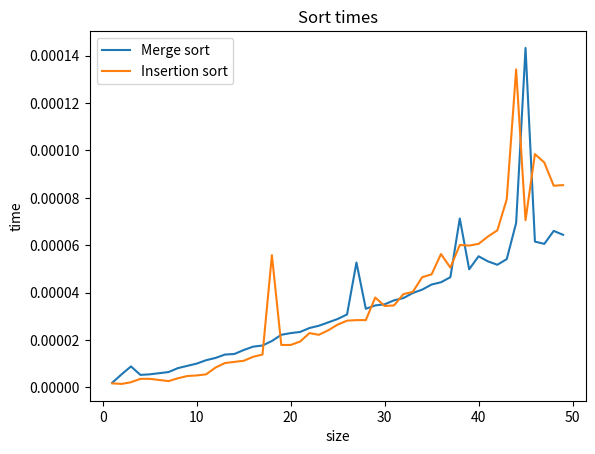

This figure's Python source:
# -*- coding: utf-8 -*-
"""sorting.ipynb

Automatically generated by Colaboratory.

Original file is located at
    https://colab.research.google.com/<link-removed>
"""

import time as t
import matplotlib.pyplot as plt
import numpy as np


def Isort(array):
  size = len(array)
  for sorted_index in range(1, size):
        i = array[sorted_index]
        j = sorted_index
        while j > 0 and array[j - 1] > i:
            array[j] = array[j -1]
            j = j - 1
        array[j] = i

   

def Msort(array):
  size = len(array)
  if size > 1:
    mid = len(array)//2
    first_half = array[:mid]
    second_half = array[mid:]
    Msort(first_half)
    Msort(second_half)
    i = j = 0
    sorted_index = 0

    while (i < len(first_half)) and (j < len(second_half)) :
      if (first_half[i] < second_half[j]) :
        array[sorted_index] = first_half[i]
        i+=1
      else:
        array[sorted_index] = second_half[j]
        j+=1
      sorted_index += 1
    
    while (i < len(first_half)):
      array[sorted_index] = first_half[i]
      i+=1
      sorted_index += 1
    
    while (j < len(second_half)):
      array[sorted_index] = second_half[j]
      j+=1
      sorted_index += 1
    
def Sorter():
  M_times = []
  I_times = []
  for i in range(1, 50):
    test_array_1 = np.random.randint(-999999, 999999,i)
    start_M = t.time()
    Msort(test_array_1)
    end_M = t.time() - start_M
    M_times.append(end_M)
    test_array_2 = np.random.randint(-999999, 999999,i)
    start_I = t.time()
    Isort(test_array_2)
    end_I = t.time() - start_I
    I_times.append(end_I)

  n0_list = list(map(lambda x,y : I_times.index(x) if (x < y) else -1, I_times, M_times))
  print("Max n0 for this event " + str(max(n0_list)))
  plot1, = plt.plot(list(range(1, 50)),  M_times)
  plot2, = plt.plot(list(range(1, 50)),  I_times)
  plt.legend([plot1,plot2],["Merge sort", "Insertion sort"])
  plt.xlabel("size")
  plt.ylabel("time")
  plt.title("Sort times")
  plt.show()

Sorter()